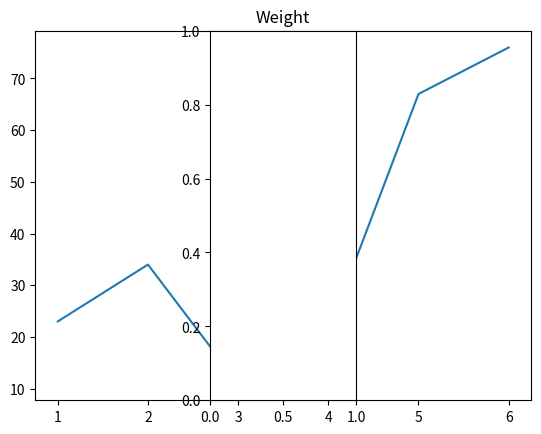

Python code for this plot:
import matplotlib.pyplot as plt 
x=[1,2,3,4,5,6]
y=[23,34,11,21,67,76]
plt.plot(x,y)
plt.subplot(1,3,2)
plt.title("Weight")
plt.show()
